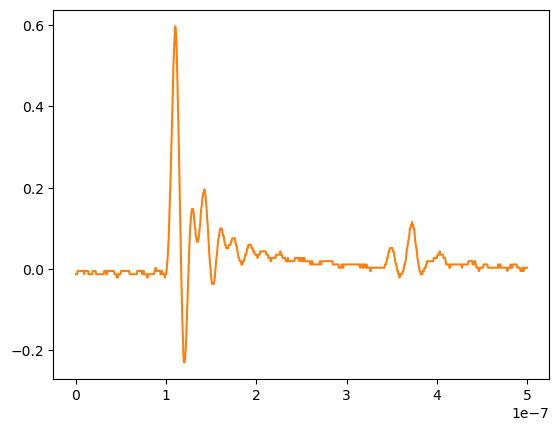

The file beside this chart, header and first rows:
# KEYSIGHT TECHNOLOGIES, MSO-X 3024T, MY58262555, 07.30.2019051434
# time, 1
# 2024-07-25 15:38:02.442460
0.000000000000000000e+00, -1.350499999999999964e-02
6.009615384615384582e-10, -1.350499999999999964e-02
1.201923076923076916e-09, -1.350499999999999964e-02
1.802884615384615271e-09, -5.464819999999999574e-03
2.403846153846153833e-09, -5.464819999999999574e-03
3.004807692307692394e-09, -5.464819999999999574e-03
3.605769230769230542e-09, -5.464819999999999574e-03
4.206730769230769104e-09, -5.464819999999999574e-03
4.807692307692307666e-09, -5.464819999999999574e-03
5.408653846153846227e-09, -5.464819999999999574e-03
6.009615384615384789e-09, -5.464819999999999574e-03
6.610576923076923350e-09, -5.464819999999999574e-03
7.211538461538461085e-09, -5.464819999999999574e-03
7.812499999999999646e-09, -5.464819999999999574e-03
8.413461538461538208e-09, -5.464819999999999574e-03
9.014423076923076770e-09, -1.350499999999999964e-02
9.615384615384615331e-09, -5.464819999999999574e-03
1.021634615384615389e-08, -5.464819999999999574e-03
1.081730769230769245e-08, -5.464819999999999574e-03
1.141826923076923102e-08, -5.464819999999999574e-03
1.201923076923076958e-08, -5.464819999999999574e-03
1.262019230769230814e-08, -5.464819999999999574e-03
1.322115384615384670e-08, -5.464819999999999574e-03
1.382211538461538526e-08, -1.350499999999999964e-02
1.442307692307692217e-08, -1.350499999999999964e-02
1.502403846153846073e-08, -1.350499999999999964e-02
1.562499999999999929e-08, -1.350499999999999964e-02
1.622596153846153785e-08, -1.350499999999999964e-02
1.682692307692307642e-08, -1.350499999999999964e-02
1.742788461538461498e-08, -1.350499999999999964e-02
1.802884615384615354e-08, -1.350499999999999964e-02
1.862980769230769210e-08, -5.464819999999999574e-03
1.923076923076923066e-08, -5.464819999999999574e-03
1.983173076923076922e-08, -5.464819999999999574e-03
2.043269230769230779e-08, -5.464819999999999574e-03
2.103365384615384635e-08, -5.464819999999999574e-03
2.163461538461538491e-08, -5.464819999999999574e-03
2.223557692307692347e-08, -1.350499999999999964e-02
2.283653846153846203e-08, -1.350499999999999964e-02
2.343750000000000059e-08, -1.350499999999999964e-02
2.403846153846153916e-08, -1.350499999999999964e-02
2.463942307692307772e-08, -1.350499999999999964e-02
2.524038461538461628e-08, -1.350499999999999964e-02
2.584134615384615484e-08, -1.350499999999999964e-02
2.644230769230769340e-08, -1.350499999999999964e-02
2.704326923076923196e-08, -1.350499999999999964e-02
2.764423076923077052e-08, -1.350499999999999964e-02
2.824519230769230909e-08, -1.350499999999999964e-02
2.884615384615384434e-08, -1.350499999999999964e-02
2.944711538461538290e-08, -1.350499999999999964e-02
3.004807692307692146e-08, -1.350499999999999964e-02
3.064903846153846333e-08, -1.350499999999999964e-02
3.124999999999999859e-08, -5.464819999999999574e-03
3.185096153846154046e-08, -5.464819999999999574e-03
3.245192307692307571e-08, -5.464819999999999574e-03
3.305288461538461758e-08, -5.464819999999999574e-03
3.365384615384615283e-08, -1.350499999999999964e-02
3.425480769230769470e-08, -1.350499999999999964e-02
... 775 more rows
